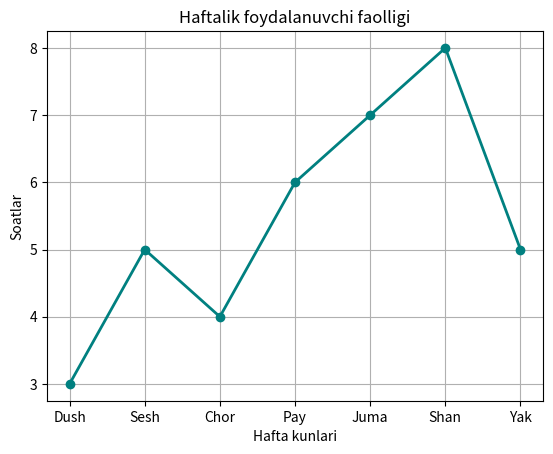

The script that saved this image:
import matplotlib.pyplot as plt

kunlar = ["Dush", "Sesh", "Chor", "Pay", "Juma", "Shan", "Yak"]
faollik = [3, 5, 4, 6, 7, 8, 5]

plt.plot(kunlar, faollik, marker="o", color="teal", linewidth=2)
plt.title("Haftalik foydalanuvchi faolligi")
plt.xlabel("Hafta kunlari")
plt.ylabel("Soatlar")
plt.grid(True)

plt.savefig("natija.png")
plt.show()
